Run: headless pygame with SDL's dummy video driver; simulated clock (each Clock.tick advances the game by its frame time, no real sleeping); random seed 0; keys injected as events and as key.get_pressed() state; no mouse input.
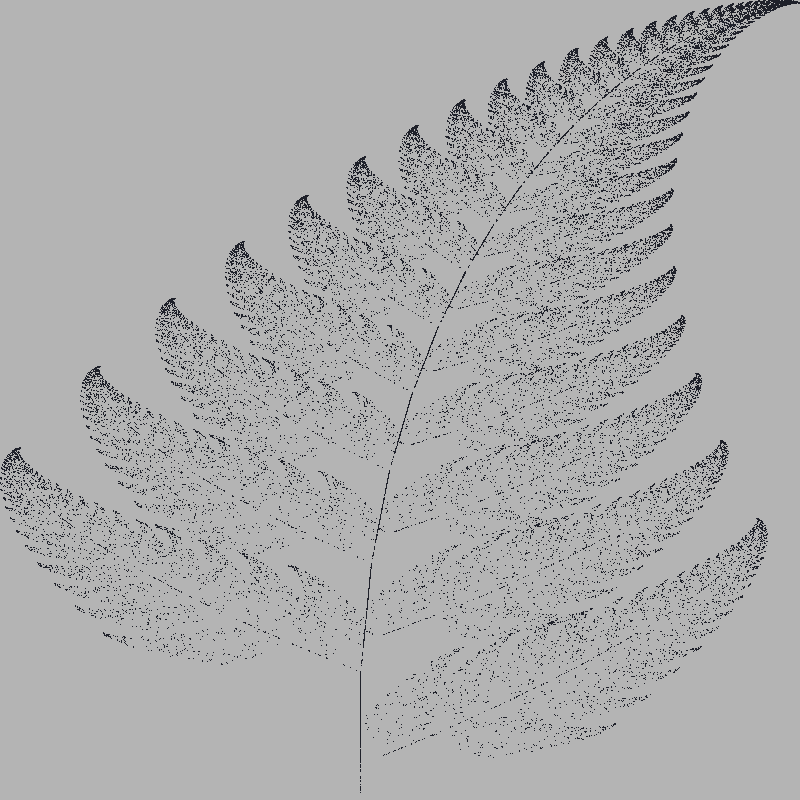
Frame 1 of 4 · flips 1–60 · no input
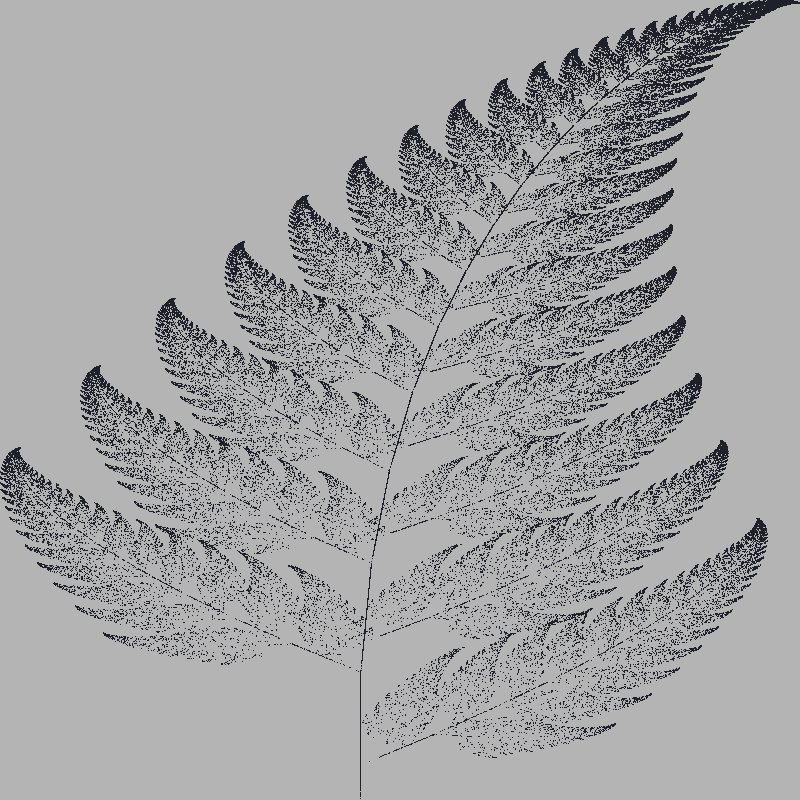
Frame 2 of 4 · flips 61–180 · tapped SPACE, RETURN · held RIGHT (→), D
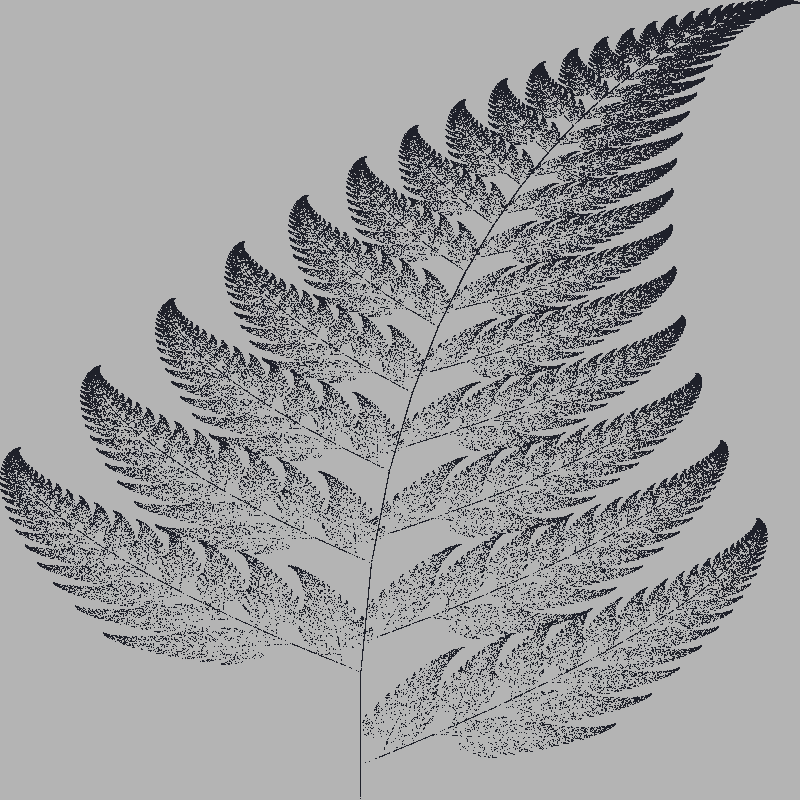
Frame 3 of 4 · flips 181–300 · held DOWN (↓), S
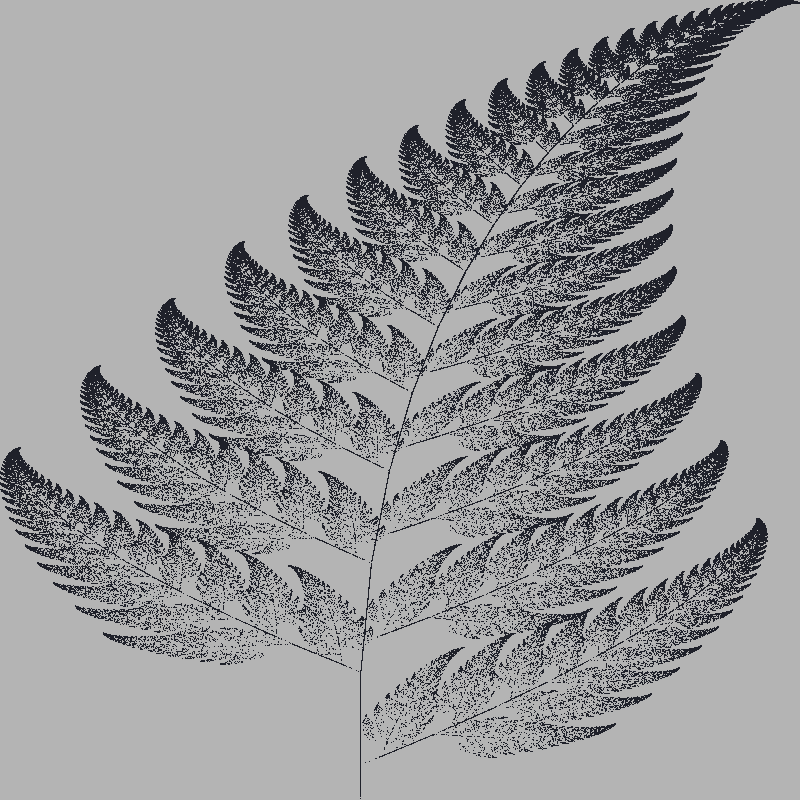
Frame 4 of 4 · flips 301–420 · held LEFT (←), A, UP (↑), W

The pygame program that drew these frames:

import pygame
import random


class screenDefine:
    def __init__(self, screenParams):
        pygame.init()
        self.screen = pygame.display.set_mode(screenParams['dimensions'])
        pygame.display.set_caption(screenParams['caption'])
        self.screen.fill(screenParams['bgColor'])

    def returnScreenVar(self):
        return self.screen


def rangeMap(val, prev, new):
    return (val - prev[0]) / (prev[1] - prev[0]) * (new[1] - new[0]) + new[0]


def barnsleyFern(screen, screenParams, x, y):
    for i in range(1000):
        for j in range(600):
            pygame.event.get()

            randVar = random.random()

            pointX = rangeMap(x, (-2.1820, 2.6558),
                              (0, screenParams['dimensions'][0]))
            pointY = rangeMap(
                y, (0, 9.9983), (screenParams['dimensions'][1], 0))

            pygame.draw.line(
                screen.returnScreenVar(),
                screenParams['printColor'],
                (pointX, pointY),
                (pointX + 0.1, pointY + 0.1)
            )

            if randVar < 0.01:
                nextX = 0
                nextY = 0.16 * y
            elif randVar < 0.86:
                nextX = 0.85 * x + 0.04 * y
                nextY = -0.04 * x + 0.85 * y + 1.6
            elif randVar < 0.93:
                nextX = 0.20 * x - 0.26 * y
                nextY = 0.23 * x + 0.22 * y + 1.6
            else:
                nextX = -0.15 * x + 0.28 * y
                nextY = 0.26 * x + 0.24 * y + 0.44

            x = nextX
            y = nextY

        pygame.display.update()


def main():
    screenParams = {
        'dimensions': [800, 800],
        'printColor': (31, 33, 42),
        'caption': 'Barnsley Fern',
        'bgColor': (180, 180, 180)
    }

    running = True
    runChk = False

    screen = screenDefine(screenParams)

    while running:
        for event in pygame.event.get():
            if event.type == pygame.QUIT:
                running = not running

        if not runChk:
            barnsleyFern(screen, screenParams, 0, 0)
            runChk = True

        pygame.display.update()

    pygame.quit()


if __name__ == '__main__':
    main()
